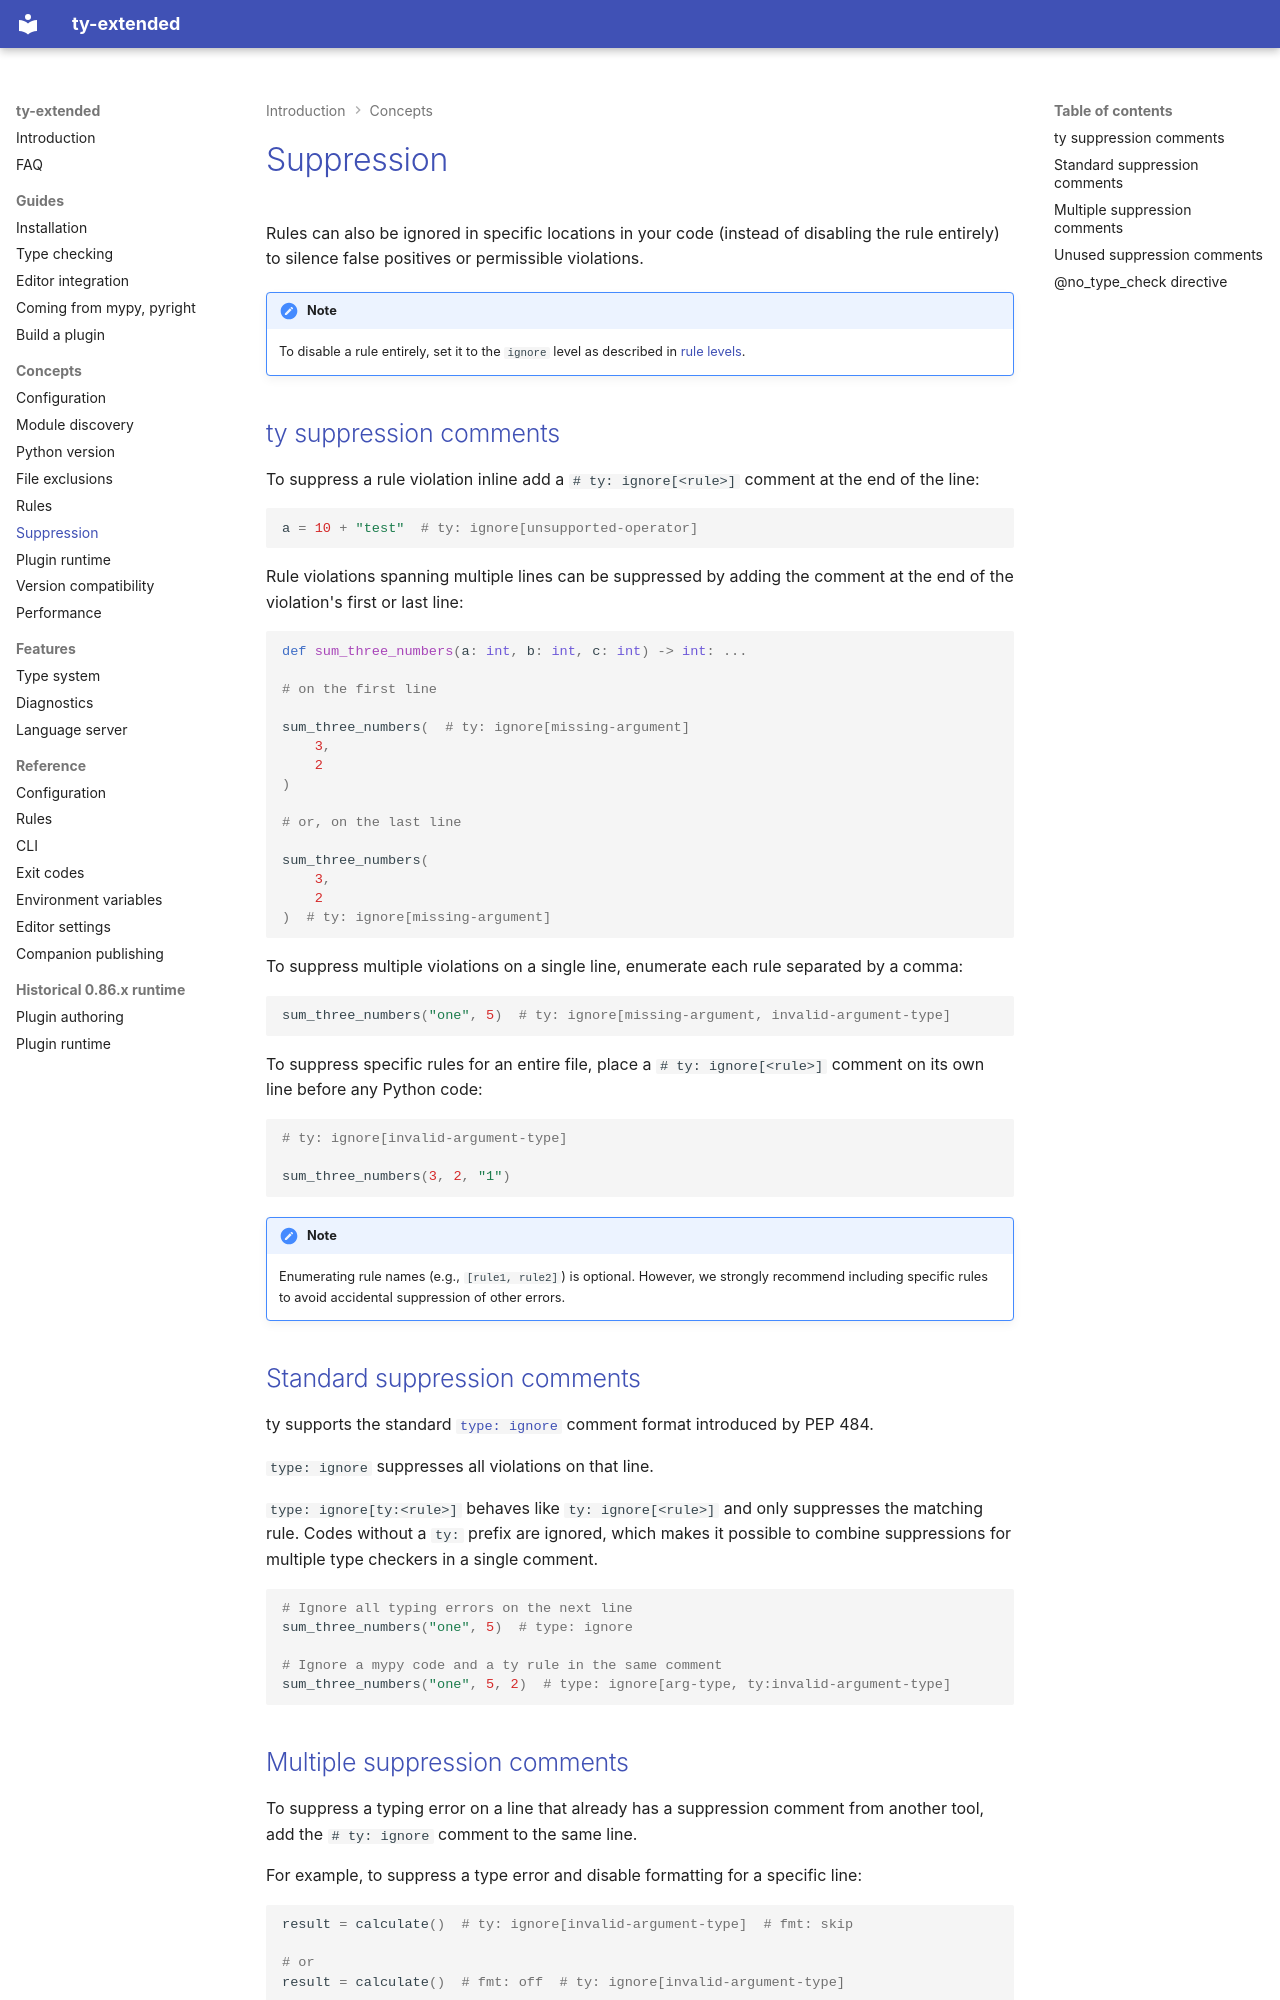

repository: regularkevvv/ty-extended · page: suppression/index.html · generator: mkdocs

# Suppression

Rules can also be ignored in specific locations in your code (instead of disabling the rule
entirely) to silence false positives or permissible violations.

!!! note

    To disable a rule entirely, set it to the `ignore` level as described in [rule levels](rules.md/#rule-levels).

## ty suppression comments

To suppress a rule violation inline add a `# ty: ignore[<rule>]` comment at the end of the line:

```py
a = 10 + "test"  # ty: ignore[unsupported-operator]
```

Rule violations spanning multiple lines can be suppressed by adding the comment at the end of the
violation's first or last line:

<!-- fmt:off -->

```py
def sum_three_numbers(a: int, b: int, c: int) -> int: ...

# on the first line

sum_three_numbers(  # ty: ignore[missing-argument]
    3,
    2
)

# or, on the last line

sum_three_numbers(
    3,
    2
)  # ty: ignore[missing-argument]
```

<!-- fmt:on -->

To suppress multiple violations on a single line, enumerate each rule separated by a comma:

```python
sum_three_numbers("one", 5)  # ty: ignore[missing-argument, invalid-argument-type]
```

To suppress specific rules for an entire file, place a `# ty: ignore[<rule>]` comment on its own
line before any Python code:

```python
# ty: ignore[invalid-argument-type]

sum_three_numbers(3, 2, "1")
```

!!! note

    Enumerating rule names (e.g., `[rule1, rule2]`) is optional. However, we strongly recommend
    including specific rules to avoid accidental suppression of other errors.

## Standard suppression comments

ty supports the standard [`type: ignore`](https://typing.python.org/en/latest/spec/directives.html#type-ignore-comments) comment
format introduced by PEP 484.

`type: ignore` suppresses all violations on that line.

`type: ignore[ty:<rule>]` behaves like `ty: ignore[<rule>]` and only suppresses the matching
rule. Codes without a `ty:` prefix are ignored, which makes it possible to combine
suppressions for multiple type checkers in a single comment.

```python
# Ignore all typing errors on the next line
sum_three_numbers("one", 5)  # type: ignore

# Ignore a mypy code and a ty rule in the same comment
sum_three_numbers("one", 5, 2)  # type: ignore[arg-type, ty:invalid-argument-type]
```
